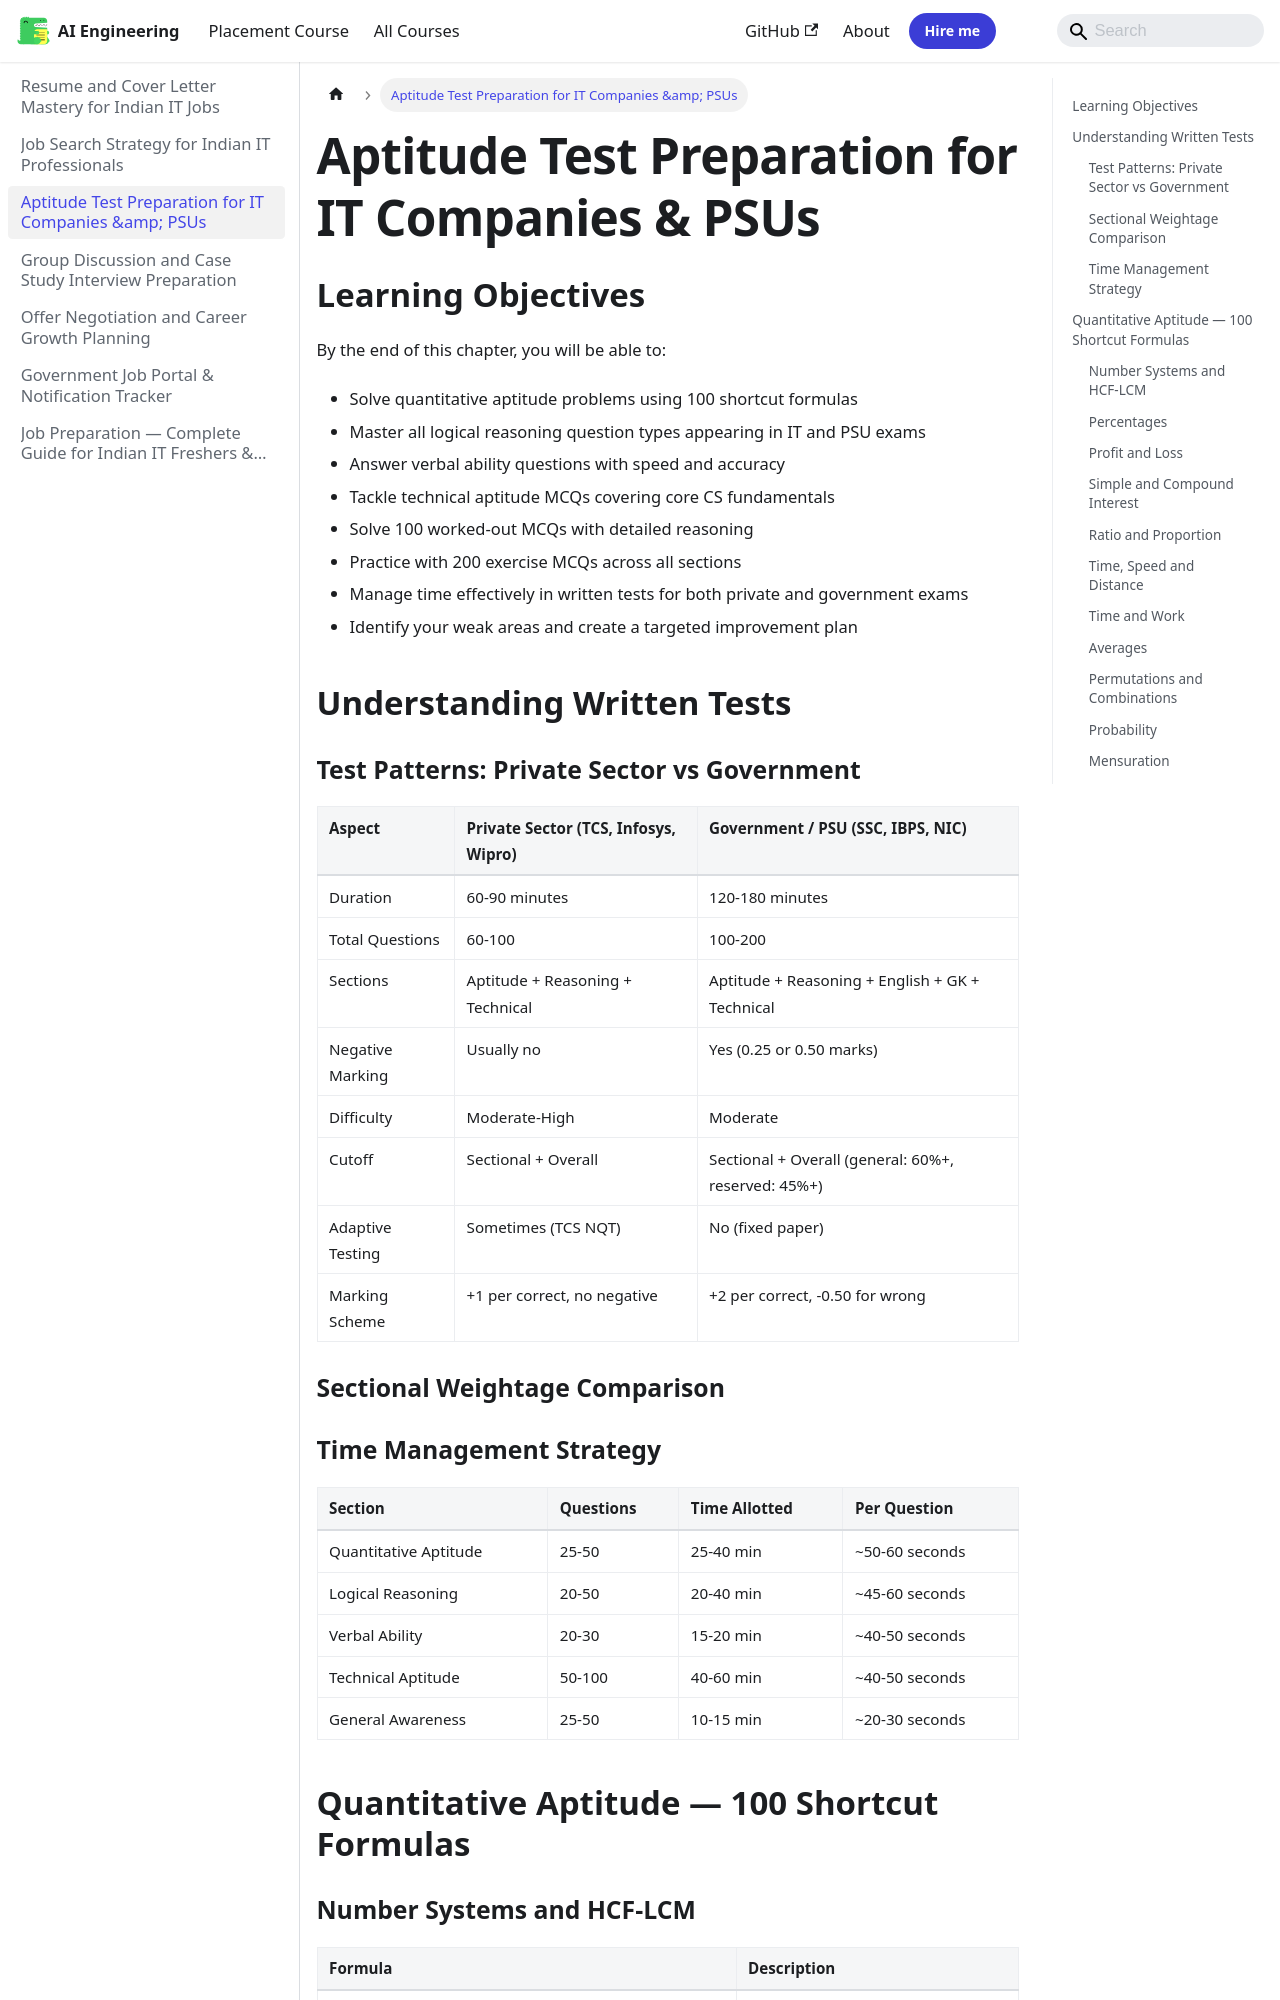

repository: Raushan666java/ai-engineering-journey · page: job-preparation/03-aptitude-test-preparation/index.html · generator: mkdocs

---
description: "Number Systems(5), Percentages(5), Profit/Loss(5), SI/CI(5), Ratio(5), Time-Speed-Distance(5), Time-Work(5), Averages(5), Permutation-Combination(5)"
---

# Aptitude Test Preparation for IT Companies &amp; PSUs

## Learning Objectives

By the end of this chapter, you will be able to:
- Solve quantitative aptitude problems using 100 shortcut formulas
- Master all logical reasoning question types appearing in IT and PSU exams
- Answer verbal ability questions with speed and accuracy
- Tackle technical aptitude MCQs covering core CS fundamentals
- Solve 100 worked-out MCQs with detailed reasoning
- Practice with 200 exercise MCQs across all sections
- Manage time effectively in written tests for both private and government exams
- Identify your weak areas and create a targeted improvement plan

## Understanding Written Tests

### Test Patterns: Private Sector vs Government

| Aspect | Private Sector (TCS, Infosys, Wipro) | Government / PSU (SSC, IBPS, NIC) |
|--------|--------------------------------------|-----------------------------------|
| Duration | 60-90 minutes | 120-180 minutes |
| Total Questions | 60-100 | 100-200 |
| Sections | Aptitude + Reasoning + Technical | Aptitude + Reasoning + English + GK + Technical |
| Negative Marking | Usually no | Yes (0.25 or 0.50 marks) |
| Difficulty | Moderate-High | Moderate |
| Cutoff | Sectional + Overall | Sectional + Overall (general: 60%+, reserved: 45%+) |
| Adaptive Testing | Sometimes (TCS NQT) | No (fixed paper) |
| Marking Scheme | +1 per correct, no negative | +2 per correct, -0.50 for wrong |

### Sectional Weightage Comparison

### Time Management Strategy

| Section | Questions | Time Allotted | Per Question |
|---------|-----------|---------------|--------------|
| Quantitative Aptitude | 25-50 | 25-40 min | ~50-60 seconds |
| Logical Reasoning | 20-50 | 20-40 min | ~45-60 seconds |
| Verbal Ability | 20-30 | 15-20 min | ~40-50 seconds |
| Technical Aptitude | 50-100 | 40-60 min | ~40-50 seconds |
| General Awareness | 25-50 | 10-15 min | ~20-30 seconds |

## Quantitative Aptitude — 100 Shortcut Formulas
